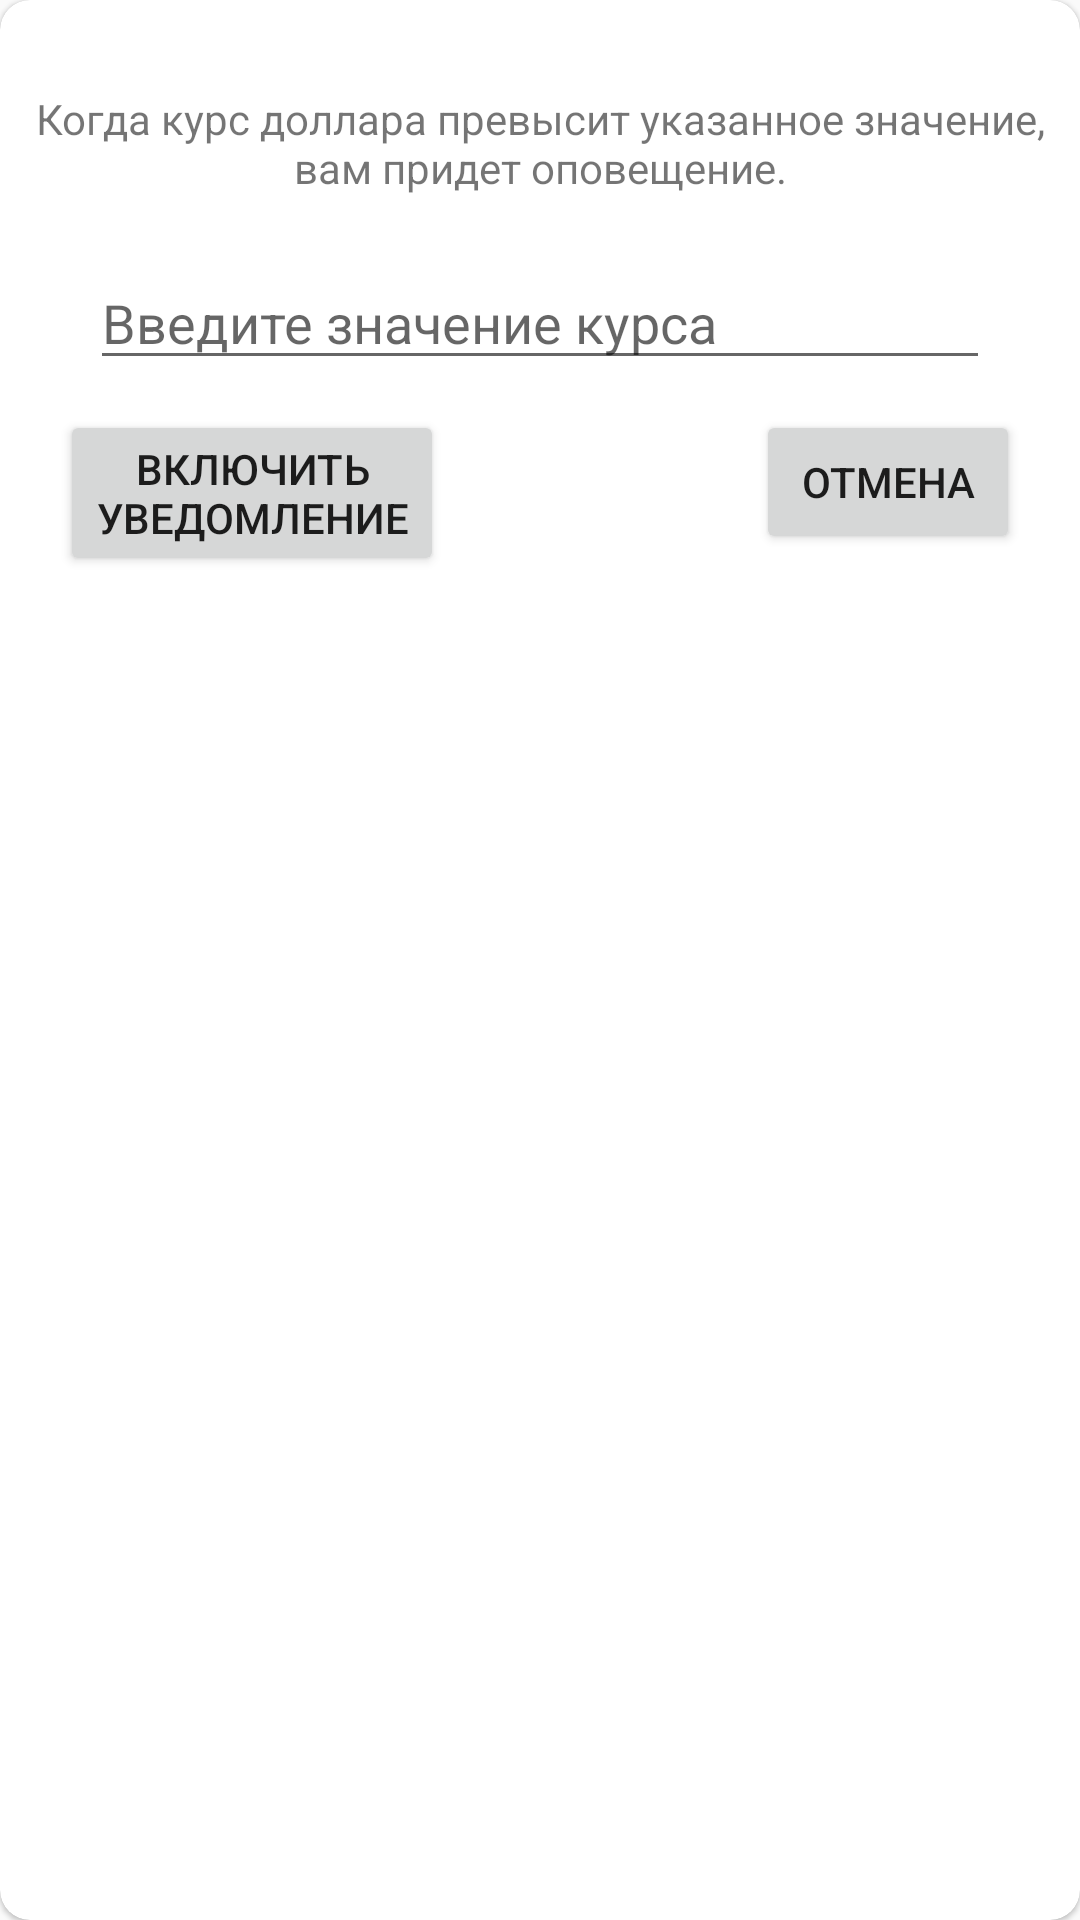

Write the Android layout XML for this screen, with the resource values it uses.
<!-- AndroidManifest.xml: application theme Theme.UsdRateApp -->
<!-- res/layout/layout_dialog.xml -->
<?xml version="1.0" encoding="utf-8"?>
<com.google.android.material.card.MaterialCardView xmlns:android="http://schemas.android.com/apk/res/android"
    xmlns:app="http://schemas.android.com/apk/res-auto"
    xmlns:tools="http://schemas.android.com/tools"
    android:layout_width="match_parent"
    android:layout_height="wrap_content"
    app:cardCornerRadius="10dp">

    <androidx.constraintlayout.widget.ConstraintLayout
        android:layout_width="match_parent"
        android:layout_height="match_parent"
        android:padding="10dp">

        <TextView
            android:id="@+id/tv_title"
            android:layout_width="wrap_content"
            android:layout_height="wrap_content"
            android:layout_margin="20dp"
            android:gravity="center"
            android:text="@string/text_dialog"
            app:layout_constraintEnd_toEndOf="parent"
            app:layout_constraintStart_toStartOf="parent"
            app:layout_constraintTop_toTopOf="parent" />

        <EditText
            android:id="@+id/et_rate"
            android:layout_width="match_parent"
            android:layout_height="wrap_content"
            android:layout_gravity="center"
            android:layout_margin="20dp"
            android:hint="@string/hint_dialog"
            android:inputType="numberDecimal"
            app:layout_constraintEnd_toEndOf="parent"
            app:layout_constraintStart_toStartOf="parent"
            app:layout_constraintTop_toBottomOf="@+id/tv_title" />

        <Button
            android:id="@+id/btn_active"
            android:layout_width="wrap_content"
            android:layout_height="wrap_content"
            android:layout_margin="10dp"
            android:text="@string/dialog_start_notification"
            app:layout_constraintEnd_toStartOf="@+id/btn_cancel"
            app:layout_constraintHorizontal_bias="0.5"
            app:layout_constraintHorizontal_chainStyle="spread_inside"
            app:layout_constraintStart_toStartOf="parent"
            app:layout_constraintTop_toBottomOf="@+id/et_rate" />

        <Button
            android:id="@+id/btn_cancel"
            android:layout_width="wrap_content"
            android:layout_height="wrap_content"
            android:layout_margin="10dp"
            android:text="@string/dialog_cancel"
            app:layout_constraintEnd_toEndOf="parent"
            app:layout_constraintHorizontal_bias="0.5"
            app:layout_constraintStart_toEndOf="@+id/btn_active"
            app:layout_constraintTop_toBottomOf="@+id/et_rate" />

    </androidx.constraintlayout.widget.ConstraintLayout>
</com.google.android.material.card.MaterialCardView>
<!-- resources referenced by this layout -->
<resources>
  <string name="dialog_cancel">Отмена</string>
  <string name="dialog_start_notification">Включить\nУведомление</string>
  <string name="hint_dialog">Введите значение курса</string>
  <string name="text_dialog">Когда курс доллара превысит указанное значение, вам придет оповещение.</string>
  <style name="Theme.UsdRateApp" parent="Theme.MaterialComponents.Light.NoActionBar.Bridge">
          
          <item name="colorPrimary">@color/purple_200</item>
          <item name="colorPrimaryVariant">@color/purple_700</item>
          <item name="colorOnPrimary">@color/black</item>
          
          <item name="colorSecondary">@color/teal_200</item>
          <item name="colorSecondaryVariant">@color/teal_200</item>
          <item name="colorOnSecondary">@color/black</item>
          
          <item name="android:statusBarColor" tools:targetApi="l">?attr/colorPrimaryVariant</item>
          
      </style>
  <!-- not gathered from this repository: default colours our renderer supplied (Android Studio template values) -->
  <color name="purple_200">#FFBB86FC</color>
  <color name="purple_700">#FF3700B3</color>
  <color name="teal_200">#FF03DAC5</color>
  <color name="black">#FF000000</color>
</resources>
